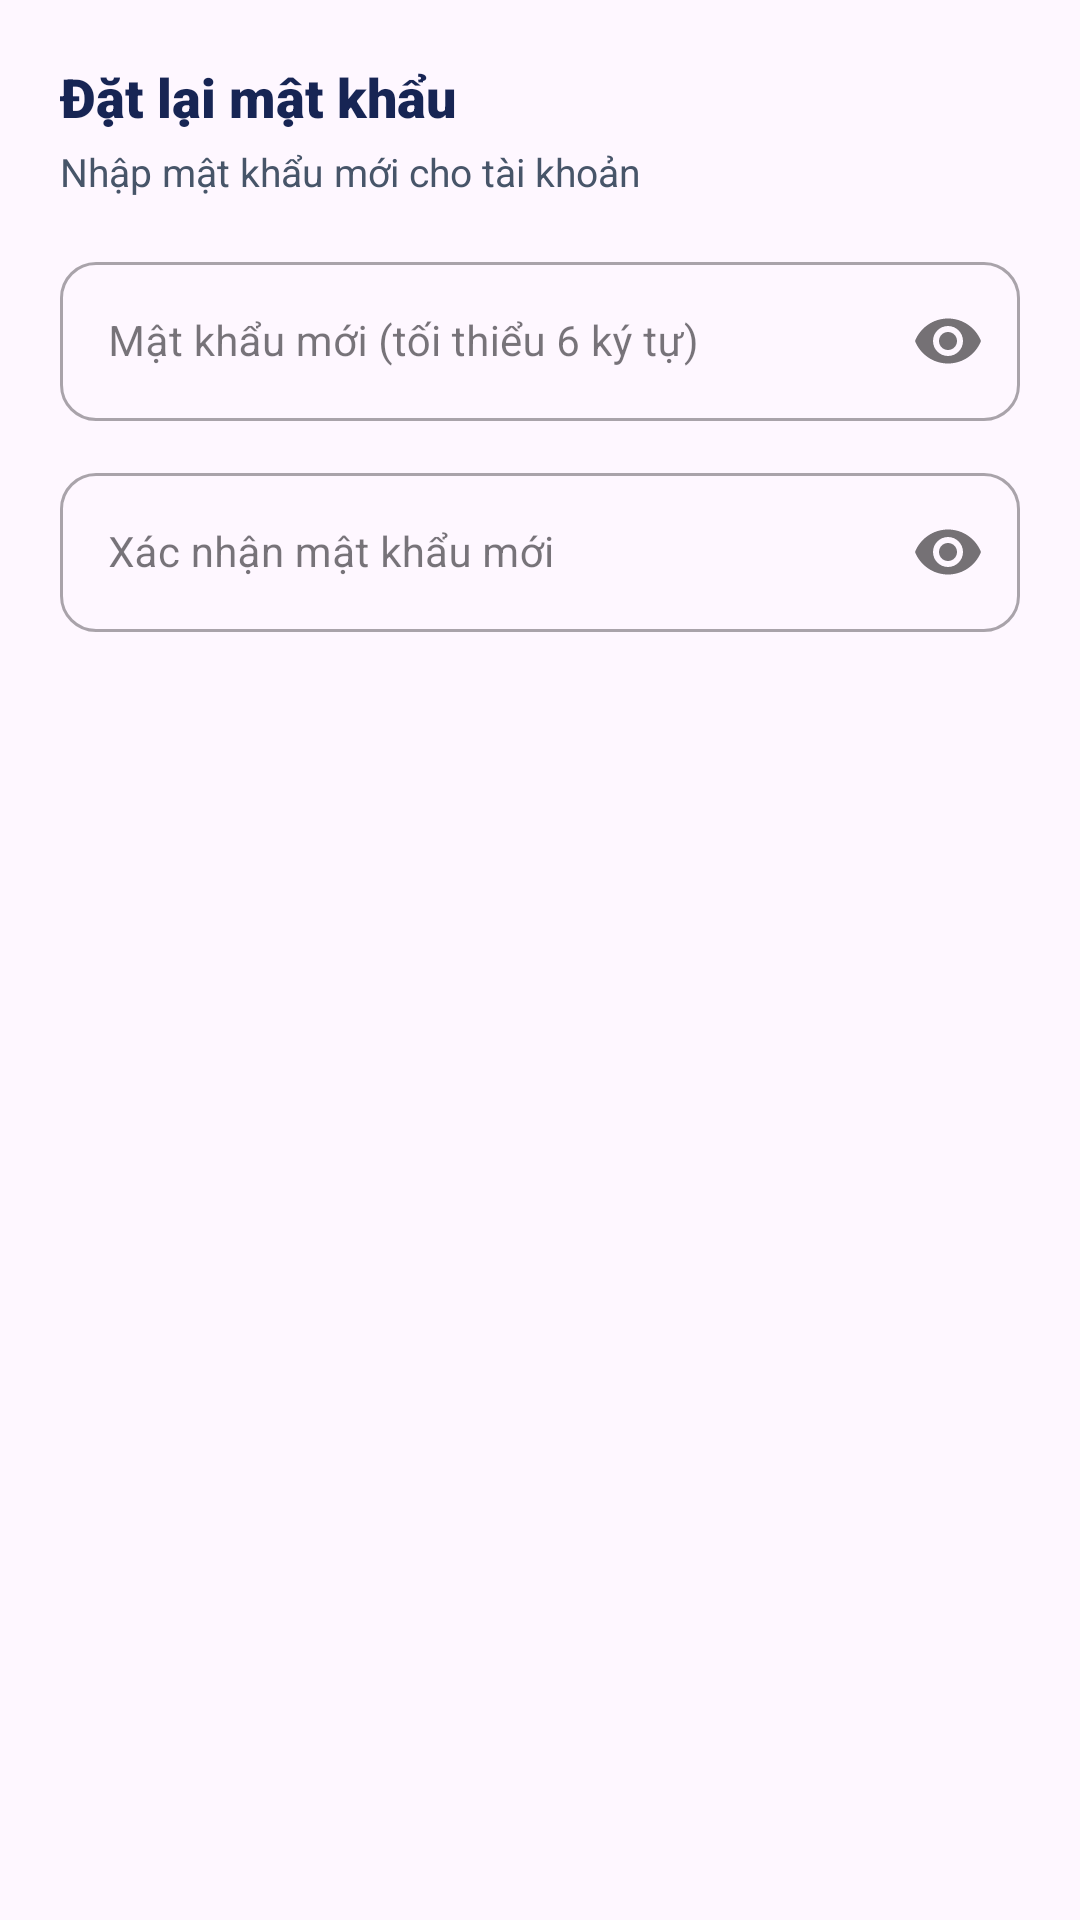

The Android layout XML behind this screen, and the referenced resources:
<!-- AndroidManifest.xml: application theme Theme.EduSync -->
<!-- res/layout/dialog_reset_password.xml -->
<?xml version="1.0" encoding="utf-8"?>
<LinearLayout xmlns:android="http://schemas.android.com/apk/res/android"
    xmlns:app="http://schemas.android.com/apk/res-auto"
    android:layout_width="match_parent"
    android:layout_height="wrap_content"
    android:orientation="vertical"
    android:padding="20dp">

    <TextView
        android:id="@+id/tvResetDialogTitle"
        android:layout_width="wrap_content"
        android:layout_height="wrap_content"
        android:fontFamily="sans-serif-black"
        android:text="Đặt lại mật khẩu"
        android:textColor="@color/text_primary"
        android:textSize="18sp"
        android:textStyle="bold" />

    <TextView
        android:id="@+id/tvResetDialogSubtitle"
        android:layout_width="wrap_content"
        android:layout_height="wrap_content"
        android:layout_marginTop="4dp"
        android:fontFamily="sans-serif"
        android:text="Nhập mật khẩu mới cho tài khoản"
        android:textColor="@color/text_secondary"
        android:textSize="13sp" />

    
    <com.google.android.material.textfield.TextInputLayout
        android:id="@+id/tilNewPassword"
        style="@style/Widget.MaterialComponents.TextInputLayout.OutlinedBox"
        android:layout_width="match_parent"
        android:layout_height="wrap_content"
        android:layout_marginTop="16dp"
        android:hint="Mật khẩu mới (tối thiểu 6 ký tự)"
        app:boxCornerRadiusBottomEnd="12dp"
        app:boxCornerRadiusBottomStart="12dp"
        app:boxCornerRadiusTopEnd="12dp"
        app:boxCornerRadiusTopStart="12dp"
        app:passwordToggleEnabled="true">

        <com.google.android.material.textfield.TextInputEditText
            android:id="@+id/edtResetNewPassword"
            android:layout_width="match_parent"
            android:layout_height="wrap_content"
            android:fontFamily="sans-serif"
            android:inputType="textPassword"
            android:textSize="14sp" />
    </com.google.android.material.textfield.TextInputLayout>

    
    <com.google.android.material.textfield.TextInputLayout
        android:id="@+id/tilConfirmPassword"
        style="@style/Widget.MaterialComponents.TextInputLayout.OutlinedBox"
        android:layout_width="match_parent"
        android:layout_height="wrap_content"
        android:layout_marginTop="12dp"
        android:hint="Xác nhận mật khẩu mới"
        app:boxCornerRadiusBottomEnd="12dp"
        app:boxCornerRadiusBottomStart="12dp"
        app:boxCornerRadiusTopEnd="12dp"
        app:boxCornerRadiusTopStart="12dp"
        app:passwordToggleEnabled="true">

        <com.google.android.material.textfield.TextInputEditText
            android:id="@+id/edtResetConfirmPassword"
            android:layout_width="match_parent"
            android:layout_height="wrap_content"
            android:fontFamily="sans-serif"
            android:inputType="textPassword"
            android:textSize="14sp" />
    </com.google.android.material.textfield.TextInputLayout>

</LinearLayout>
<!-- resources referenced by this layout -->
<resources>
  <color name="text_primary">#172554</color>
  <color name="text_secondary">#475569</color>
  <style name="Theme.EduSync" parent="Base.Theme.EduSync" />
  <style name="Base.Theme.EduSync" parent="Theme.Material3.DayNight.NoActionBar">
          
          
      </style>
</resources>
